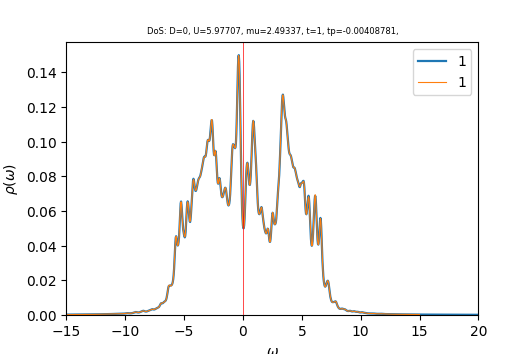

The data file committed next to this chart (first rows):
w	up_1	down_1	cumul_up_1	cumul_down_1	
-15	0.0002404	0.0002806	0	0
-14.96	0.0002417	0.0002824	8.46938e-06	9.89537e-06
-14.93	0.0002431	0.0002842	1.69872e-05	1.98511e-05
-14.89	0.0002445	0.0002858	2.55541e-05	2.98641e-05
-14.86	0.0002459	0.0002874	3.41709e-05	3.99349e-05
-14.82	0.0002474	0.0002892	4.28383e-05	5.00657e-05
-14.79	0.0002489	0.000291	5.1557e-05	6.02592e-05
-14.75	0.0002503	0.0002928	6.03265e-05	7.05175e-05
-14.72	0.0002517	0.0002947	6.91456e-05	8.08424e-05
-14.68	0.0002531	0.0002966	7.80133e-05	9.12349e-05
-14.65	0.0002545	0.0002986	8.69289e-05	0.0001017
-14.61	0.0002559	0.0003004	9.5893e-05	0.0001122
-14.58	0.0002573	0.0003024	0.0001049	0.0001228
-14.54	0.0002587	0.0003043	0.000114	0.0001335
-14.51	0.0002602	0.0003064	0.0001231	0.0001442
-14.47	0.0002617	0.0003087	0.0001323	0.000155
-14.44	0.0002632	0.0003109	0.0001415	0.0001659
-14.4	0.0002648	0.0003131	0.0001508	0.0001769
-14.37	0.0002664	0.0003152	0.0001601	0.0001879
-14.33	0.000268	0.000317	0.0001695	0.000199
-14.3	0.0002697	0.0003187	0.0001789	0.0002102
-14.26	0.0002714	0.0003206	0.0001884	0.0002214
-14.23	0.0002731	0.0003225	0.000198	0.0002327
-14.19	0.0002749	0.0003246	0.0002076	0.0002441
-14.16	0.0002767	0.0003269	0.0002173	0.0002556
-14.12	0.0002785	0.0003293	0.0002271	0.0002671
-14.09	0.0002804	0.0003319	0.0002369	0.0002787
-14.05	0.0002824	0.0003347	0.0002468	0.0002905
-14.02	0.0002845	0.0003376	0.0002568	0.0003023
-13.98	0.0002866	0.0003405	0.0002668	0.0003142
-13.95	0.0002886	0.0003432	0.0002769	0.0003262
-13.91	0.0002904	0.0003456	0.0002871	0.0003383
-13.88	0.000292	0.0003476	0.0002973	0.0003505
-13.84	0.0002934	0.0003495	0.0003076	0.0003628
-13.81	0.0002949	0.0003514	0.0003179	0.0003751
-13.77	0.0002964	0.0003535	0.0003283	0.0003875
-13.74	0.0002981	0.0003558	0.0003388	0.0003999
-13.7	0.0002998	0.0003584	0.0003493	0.0004125
-13.67	0.0003016	0.0003611	0.0003598	0.0004251
-13.63	0.0003035	0.0003641	0.0003705	0.0004379
-13.6	0.0003055	0.0003673	0.0003812	0.0004508
-13.56	0.0003077	0.0003708	0.000392	0.0004638
-13.53	0.0003099	0.0003746	0.0004028	0.0004769
-13.49	0.0003122	0.0003786	0.0004137	0.0004901
-13.46	0.0003146	0.0003824	0.0004248	0.0005035
-13.42	0.000317	0.0003859	0.0004359	0.0005171
-13.39	0.0003195	0.0003889	0.0004471	0.0005307
-13.35	0.0003218	0.0003914	0.0004583	0.0005444
-13.32	0.0003241	0.0003937	0.0004697	0.0005582
-13.28	0.0003263	0.0003959	0.0004811	0.0005721
-13.25	0.0003285	0.0003983	0.0004926	0.000586
-13.21	0.0003306	0.0004011	0.0005042	0.0006001
-13.18	0.0003326	0.0004042	0.0005159	0.0006142
-13.14	0.0003345	0.0004077	0.0005276	0.0006285
-13.11	0.0003365	0.0004117	0.0005394	0.0006429
-13.07	0.0003387	0.0004161	0.0005512	0.0006575
-13.04	0.000341	0.0004207	0.0005632	0.0006723
-13	0.0003435	0.000425	0.0005752	0.0006871
-12.97	0.0003463	0.0004289	0.0005874	0.0007022
-12.93	0.0003492	0.0004322	0.0005996	0.0007173
... 940 more rows
